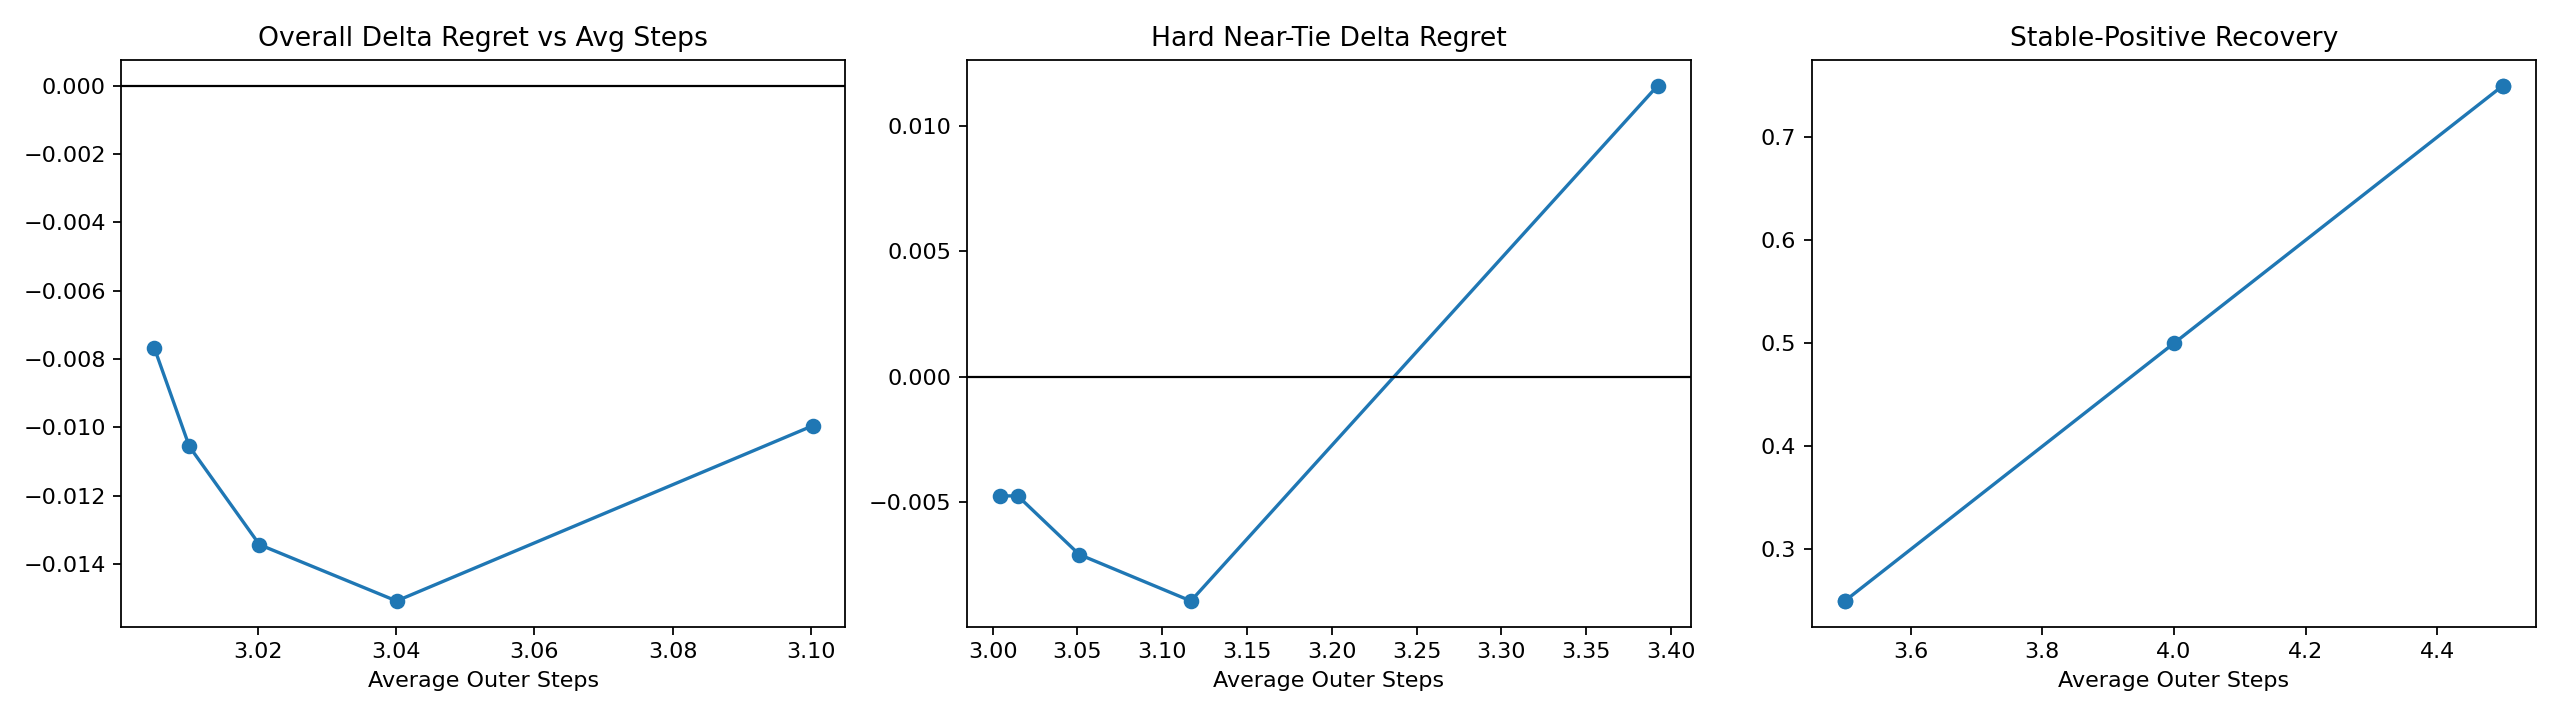

The file beside this chart, header and first rows:
variant, budget_pct, slice, decisions, coverage, defer_precision, false_positive_rate, correction_rate, new_error_rate, base_target_match, system_target_match, mean_delta_regret, mean_delta_miss, selected_disagreement, average_outer_steps, compute_multiplier, runtime_proxy_multiplier
margin_regime, 0.25, overall, 8683, 0.002534, 0.04548, 0.0, 0.0001152, 0.0, 0.9651, 0.9661, -0.007668, -0.0002303, 0.001037, 3.005, 1.002, 1.002
margin_regime, 0.25, stable_positive_pack, 4, 0.25, 0.25, 0.0, 0.25, 0.0, 0.0, 0.25, -1.77, -0.25, 0.25, 3.5, 1.167, 1.167
margin_regime, 0.25, hard_near_tie, 1489, 0.002015, 0.1863, 0.0, 0.0006716, 0.0, 0.9053, 0.906, -0.004755, -0.0006716, 0.0006716, 3.004, 1.001, 1.001
margin_regime, 0.25, stable_near_tie, 1436, 0.002089, 0.188, 0.0, 0.0006964, 0.0, 0.9171, 0.9178, -0.004931, -0.0006964, 0.0006964, 3.004, 1.001, 1.001
margin_regime, 0.25, high_headroom_near_tie, 70, 0.04286, 0.1667, 0.0, 0.01429, 0.0, 0.0, 0.01429, -0.1011, -0.01429, 0.01429, 3.086, 1.029, 1.029
margin_regime, 0.25, baseline_error_near_tie, 144, 0.02083, 0.1644, 0.0, 0.006944, 0.0, 0.02083, 0.02778, -0.04917, -0.006944, 0.006944, 3.042, 1.014, 1.014
margin_regime, 0.25, large_gap_control, 1921, 0.002082, 0.0, 0.0, 0.0, 0.0, 0.9979, 0.999, -0.006545, 0.0, 0.001041, 3.004, 1.001, 1.001
margin_regime, 0.5, overall, 8683, 0.005067, 0.02274, 0.0, 0.0001152, 0.0, 0.9651, 0.9668, -0.01056, -0.0002303, 0.001728, 3.01, 1.003, 1.003
margin_regime, 0.5, stable_positive_pack, 4, 0.25, 0.25, 0.0, 0.25, 0.0, 0.0, 0.25, -1.77, -0.25, 0.25, 3.5, 1.167, 1.167
margin_regime, 0.5, hard_near_tie, 1489, 0.007388, 0.06985, 0.0, 0.0006716, 0.0, 0.9053, 0.906, -0.004755, -0.0006716, 0.0006716, 3.015, 1.005, 1.005
margin_regime, 0.5, stable_near_tie, 1436, 0.00766, 0.07051, 0.0, 0.0006964, 0.0, 0.9171, 0.9178, -0.004931, -0.0006964, 0.0006964, 3.015, 1.005, 1.005
margin_regime, 0.5, high_headroom_near_tie, 70, 0.1571, 0.0625, 0.0, 0.01429, 0.0, 0.0, 0.01429, -0.1011, -0.01429, 0.01429, 3.314, 1.105, 1.105
margin_regime, 0.5, baseline_error_near_tie, 144, 0.07639, 0.06163, 0.0, 0.006944, 0.0, 0.02083, 0.02778, -0.04917, -0.006944, 0.006944, 3.153, 1.051, 1.051
margin_regime, 0.5, large_gap_control, 1921, 0.002082, 0.0, 0.0, 0.0, 0.0, 0.9979, 0.999, -0.006545, 0.0, 0.001041, 3.004, 1.001, 1.001
margin_regime, 1.0, overall, 8683, 0.01013, 0.02273, 0.0, 0.0002303, 0.0, 0.9651, 0.9675, -0.01343, -0.0002303, 0.002534, 3.02, 1.007, 1.007
margin_regime, 1.0, stable_positive_pack, 4, 0.5, 1.0, 0.0, 0.5, 0.0, 0.0, 0.5, -2.64, -0.25, 0.5, 4.0, 1.333, 1.333
margin_regime, 1.0, hard_near_tie, 1489, 0.02552, 0.05629, 0.0, 0.001343, 0.0, 0.9053, 0.9066, -0.007091, -0.0006716, 0.001343, 3.051, 1.017, 1.017
margin_regime, 1.0, stable_near_tie, 1436, 0.02646, 0.0561, 0.0, 0.001393, 0.0, 0.9171, 0.9185, -0.007353, -0.0006964, 0.001393, 3.053, 1.018, 1.018
margin_regime, 1.0, high_headroom_near_tie, 70, 0.5429, 0.05846, 0.0, 0.02857, 0.0, 0.0, 0.02857, -0.1508, -0.01429, 0.02857, 4.086, 1.362, 1.362
margin_regime, 1.0, baseline_error_near_tie, 144, 0.2639, 0.05872, 0.0, 0.01389, 0.0, 0.02083, 0.03472, -0.07333, -0.006944, 0.01389, 3.528, 1.176, 1.176
margin_regime, 1.0, large_gap_control, 1921, 0.002082, 0.0, 0.0, 0.0, 0.0, 0.9979, 0.999, -0.006545, 0.0, 0.001041, 3.004, 1.001, 1.001
margin_regime, 2.0, overall, 8683, 0.02004, 0.01724, 0.0, 0.0003455, 0.0001152, 0.9651, 0.9684, -0.01507, -0.0002303, 0.003685, 3.04, 1.013, 1.013
margin_regime, 2.0, stable_positive_pack, 4, 0.75, 1.0, 0.0, 0.75, 0.0, 0.0, 0.75, -3.329, -0.25, 0.75, 4.5, 1.5, 1.5
margin_regime, 2.0, hard_near_tie, 1489, 0.05843, 0.0365, 0.0, 0.002015, 0.0, 0.9053, 0.9073, -0.008944, -0.0006716, 0.002015, 3.117, 1.039, 1.039
margin_regime, 2.0, stable_near_tie, 1436, 0.06058, 0.03629, 0.0, 0.002089, 0.0, 0.9171, 0.9192, -0.009274, -0.0006964, 0.002089, 3.121, 1.04, 1.04
margin_regime, 2.0, high_headroom_near_tie, 70, 0.9286, 0.0464, 0.0, 0.04286, 0.0, 0.0, 0.04286, -0.1902, -0.01429, 0.04286, 4.857, 1.619, 1.619
margin_regime, 2.0, baseline_error_near_tie, 144, 0.5486, 0.04078, 0.0, 0.02083, 0.0, 0.02083, 0.04167, -0.09248, -0.006944, 0.02083, 4.097, 1.366, 1.366
margin_regime, 2.0, large_gap_control, 1921, 0.002082, 0.0, 0.0, 0.0, 0.0, 0.9979, 0.999, -0.006545, 0.0, 0.001041, 3.004, 1.001, 1.001
margin_regime, 5.0, overall, 8683, 0.0501, 0.006901, 0.006885, 0.0003455, 0.000691, 0.9651, 0.968, -0.009951, 0.0001152, 0.004376, 3.1, 1.033, 1.033
margin_regime, 5.0, stable_positive_pack, 4, 0.75, 1.0, 0.0, 0.75, 0.0, 0.0, 0.75, -3.329, -0.25, 0.75, 4.5, 1.5, 1.5
margin_regime, 5.0, hard_near_tie, 1489, 0.1961, 0.01037, 0.0101, 0.002015, 0.002015, 0.9053, 0.9053, 0.0116, 0.001343, 0.00403, 3.392, 1.131, 1.131
margin_regime, 5.0, stable_near_tie, 1436, 0.1999, 0.01049, 0.01038, 0.002089, 0.002089, 0.9171, 0.9171, 0.01203, 0.001393, 0.004178, 3.4, 1.133, 1.133
margin_regime, 5.0, high_headroom_near_tie, 70, 0.9429, 0.04545, 0.0, 0.04286, 0.0, 0.0, 0.04286, -0.1902, -0.01429, 0.04286, 4.886, 1.629, 1.629
margin_regime, 5.0, baseline_error_near_tie, 144, 0.75, 0.02774, 0.0, 0.02083, 0.0, 0.02083, 0.04167, -0.09248, -0.006944, 0.02083, 4.5, 1.5, 1.5
margin_regime, 5.0, large_gap_control, 1921, 0.003123, 0.0, 0.0, 0.0, 0.0, 0.9979, 0.999, -0.006545, 0.0, 0.001041, 3.006, 1.002, 1.002
